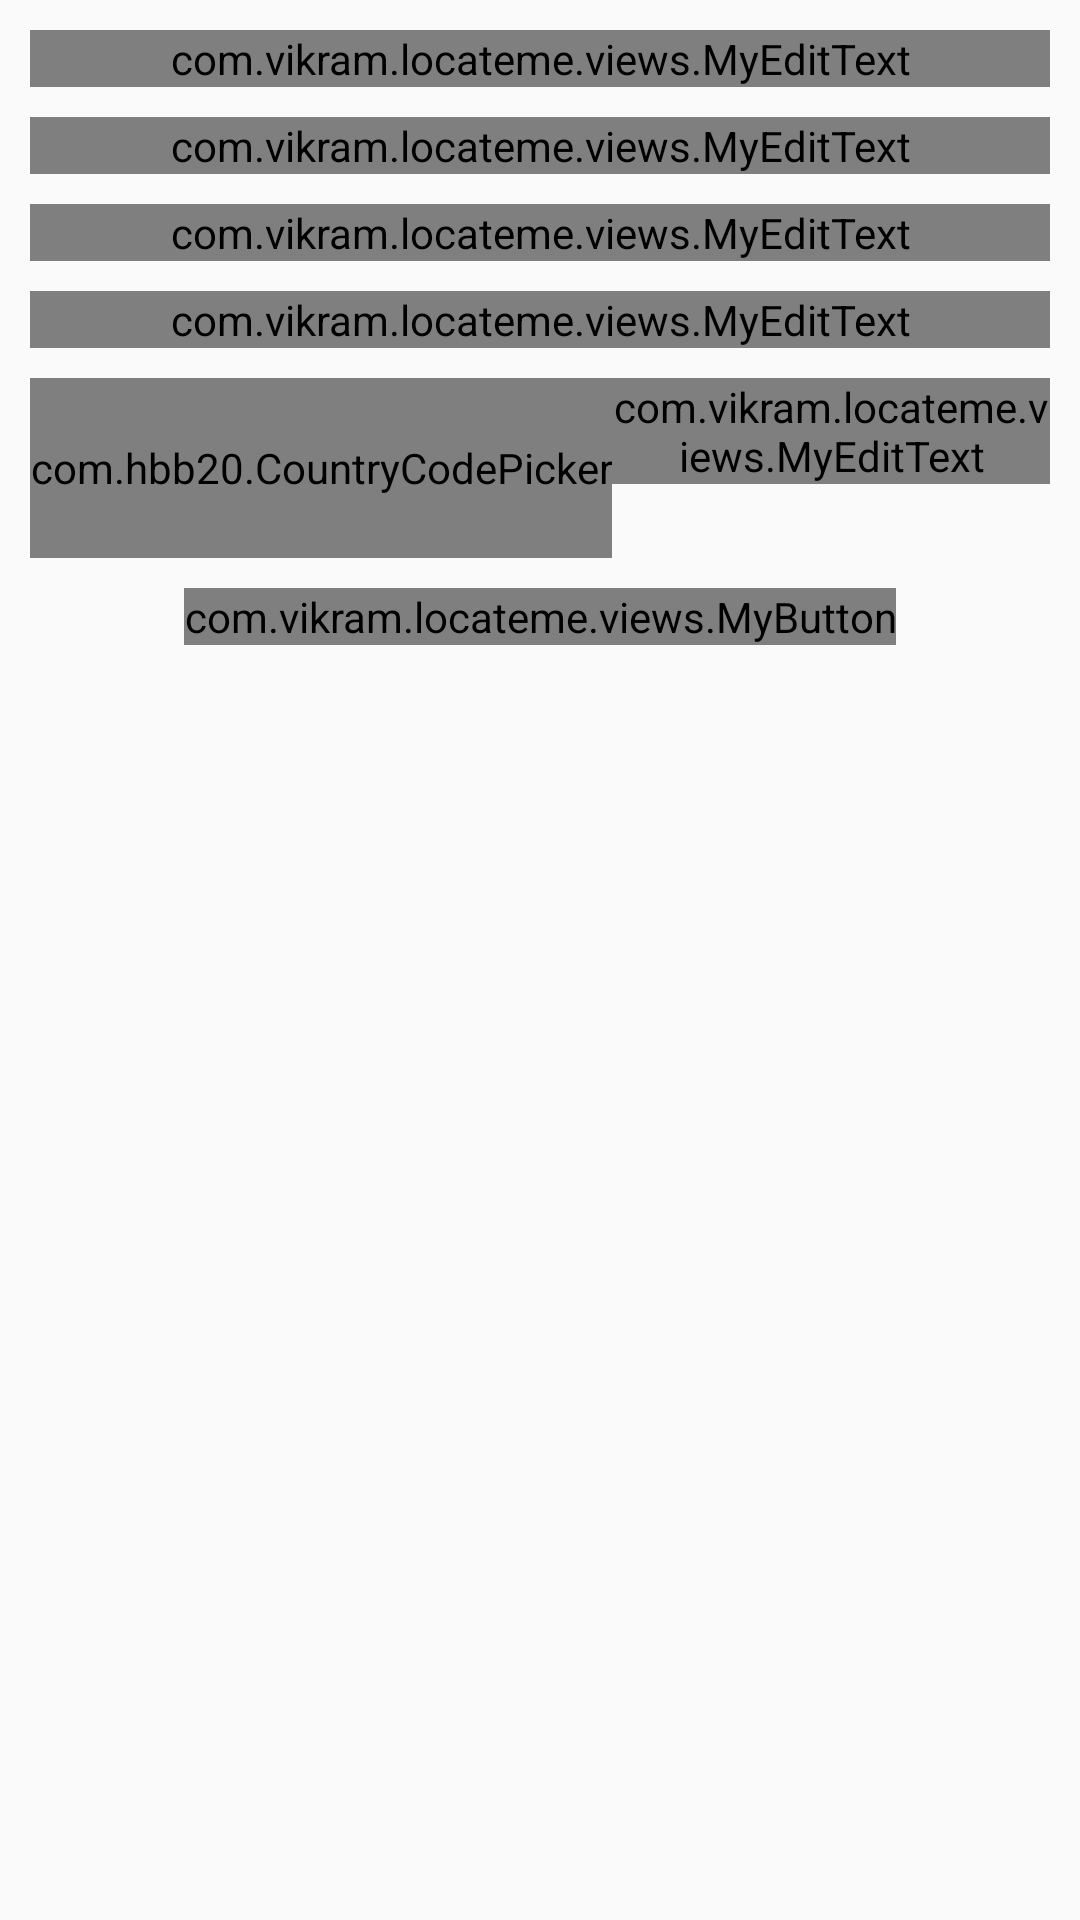

Android layout source for this screen:
<!-- AndroidManifest.xml: application theme AppTheme -->
<!-- res/layout/content_new_user.xml -->
<?xml version="1.0" encoding="utf-8"?>
<android.support.v4.widget.NestedScrollView xmlns:android="http://schemas.android.com/apk/res/android"
    xmlns:app="http://schemas.android.com/apk/res-auto"
    xmlns:tools="http://schemas.android.com/tools"
    android:layout_width="match_parent"
    android:layout_height="match_parent"
    app:layout_behavior="@string/appbar_scrolling_view_behavior"
    tools:context="com.vikram.locateme.ui.registration.NewUserActivity"
    tools:showIn="@layout/activity_new_user">

    <LinearLayout
        android:layout_width="match_parent"
        android:layout_height="match_parent"
        android:orientation="vertical">

        <android.support.design.widget.TextInputLayout
            android:id="@+id/usernameWrapper"
            android:layout_width="match_parent"
            android:layout_height="wrap_content"
            android:layout_marginLeft="10dp"
            android:layout_marginRight="10dp"
            android:layout_marginTop="10dp">

            <com.vikram.locateme.views.MyEditText
                android:id="@+id/edit_user_name"
                android:layout_width="match_parent"
                android:layout_height="wrap_content"
                android:hint="@string/username"
                android:inputType="textEmailAddress"
                android:textColor="@color/primary_text" />

        </android.support.design.widget.TextInputLayout>

        <android.support.design.widget.TextInputLayout
            android:id="@+id/passwordWrapper"
            android:layout_width="match_parent"
            android:layout_height="wrap_content"
            android:layout_below="@id/usernameWrapper"
            android:layout_marginLeft="10dp"
            android:layout_marginRight="10dp"
            android:layout_marginTop="10dp">

            <com.vikram.locateme.views.MyEditText
                android:id="@+id/edit_password"
                android:layout_width="match_parent"
                android:layout_height="wrap_content"
                android:hint="@string/password"
                android:textColor="@color/primary_text" />

        </android.support.design.widget.TextInputLayout>

        <android.support.design.widget.TextInputLayout
            android:id="@+id/password2Wrapper"
            android:layout_width="match_parent"
            android:layout_height="wrap_content"
            android:layout_below="@id/usernameWrapper"
            android:layout_marginLeft="10dp"
            android:layout_marginRight="10dp"
            android:layout_marginTop="10dp">

            <com.vikram.locateme.views.MyEditText
                android:id="@+id/edit_password2"
                android:layout_width="match_parent"
                android:layout_height="wrap_content"
                android:hint="@string/confirm_password"
                android:textColor="@color/primary_text" />

        </android.support.design.widget.TextInputLayout>

        <android.support.design.widget.TextInputLayout
            android:id="@+id/locationWrapper"
            android:layout_width="match_parent"
            android:layout_height="wrap_content"
            android:layout_below="@id/usernameWrapper"
            android:layout_marginLeft="10dp"
            android:layout_marginRight="10dp"
            android:layout_marginTop="10dp">

            <com.vikram.locateme.views.MyEditText
                android:id="@+id/edit_location"
                android:layout_width="match_parent"
                android:layout_height="wrap_content"
                android:hint="@string/current_location"
                android:inputType="text"
                android:textColor="@color/primary_text" />

        </android.support.design.widget.TextInputLayout>

        <LinearLayout
            android:layout_width="match_parent"
            android:layout_height="wrap_content"
            android:layout_marginLeft="10dp"
            android:layout_marginRight="10dp"
            android:layout_marginTop="10dp"
            android:gravity="center_vertical"
            android:orientation="horizontal">

            <com.hbb20.CountryCodePicker
                android:id="@+id/ccp"
                android:layout_width="wrap_content"
                android:layout_height="60dp"
                android:gravity="center"
                app:defaultNameCode="91" />

            <android.support.design.widget.TextInputLayout
                android:id="@+id/contactWrapper"
                android:layout_width="match_parent"
                android:layout_height="60dp"
                android:layout_below="@id/usernameWrapper">

                <com.vikram.locateme.views.MyEditText
                    android:id="@+id/edit_contact"
                    android:layout_width="match_parent"
                    android:layout_height="wrap_content"
                    android:hint="@string/contact"
                    android:inputType="phone"
                    android:maxLength="10"
                    android:gravity="center_vertical"
                    android:textColor="@color/primary_text" />

            </android.support.design.widget.TextInputLayout>
        </LinearLayout>

        <com.vikram.locateme.views.MyButton
            android:id="@+id/btn_sign_up"
            android:layout_width="wrap_content"
            android:layout_height="wrap_content"
            android:layout_gravity="center_horizontal"
            android:layout_marginTop="10dp"
            android:text="@string/sign_up"
            android:textColor="@color/primary_text" />

    </LinearLayout>

</android.support.v4.widget.NestedScrollView>
<!-- res/layout/activity_new_user.xml (included above) -->
<?xml version="1.0" encoding="utf-8"?>
<android.support.design.widget.CoordinatorLayout xmlns:android="http://schemas.android.com/apk/res/android"
    xmlns:app="http://schemas.android.com/apk/res-auto"
    xmlns:tools="http://schemas.android.com/tools"
    android:layout_width="match_parent"
    android:layout_height="match_parent"
    android:fitsSystemWindows="true"
    tools:context="com.vikram.locateme.ui.registration.NewUserActivity">

    <android.support.design.widget.AppBarLayout
        android:id="@+id/app_bar"
        android:layout_width="match_parent"
        android:layout_height="@dimen/app_bar_height"
        android:fitsSystemWindows="true"
        android:theme="@style/AppTheme.AppBarOverlay">

        <android.support.design.widget.CollapsingToolbarLayout
            android:id="@+id/toolbar_layout"
            android:layout_width="match_parent"
            android:layout_height="match_parent"
            android:fitsSystemWindows="true"
            app:contentScrim="?attr/colorPrimary"
            app:layout_scrollFlags="scroll|exitUntilCollapsed">

            <android.support.v7.widget.Toolbar
                android:id="@+id/toolbar"
                android:layout_width="match_parent"
                android:layout_height="?attr/actionBarSize"
                app:layout_collapseMode="pin"
                app:popupTheme="@style/AppTheme.PopupOverlay" />

        </android.support.design.widget.CollapsingToolbarLayout>
    </android.support.design.widget.AppBarLayout>

    <include layout="@layout/content_new_user" />

</android.support.design.widget.CoordinatorLayout>
<!-- resources referenced by this layout -->
<resources>
  <color name="primary_text">#212121</color>
  <dimen name="app_bar_height">180dp</dimen>
  <string name="confirm_password">Confirm password</string>
  <string name="contact">Contact</string>
  <string name="current_location">Current location</string>
  <string name="password">Password</string>
  <string name="sign_up">Sign Up</string>
  <string name="username">Username</string>
  <style name="AppTheme.AppBarOverlay" parent="ThemeOverlay.AppCompat.Dark.ActionBar" />
  <style name="AppTheme.PopupOverlay" parent="ThemeOverlay.AppCompat.Light" />
  <style name="AppTheme" parent="MyMaterialTheme.Base">
  
      </style>
  <style name="MyMaterialTheme.Base" parent="Theme.AppCompat.Light.NoActionBar">
          <item name="windowNoTitle">true</item>
          <item name="windowActionBar">false</item>
          <item name="colorPrimary">@color/primary</item>
          <item name="colorPrimaryDark">@color/primary_dark</item>
          <item name="colorAccent">@color/accent</item>
      </style>
  <color name="primary">#009688</color>
  <color name="primary_dark">#00796B</color>
  <color name="accent">#4CAF50</color>
</resources>
